Run: headless pygame with SDL's dummy video driver; simulated clock (each Clock.tick advances the game by its frame time, no real sleeping); random seed 0; keys injected as events and as key.get_pressed() state; no mouse input.
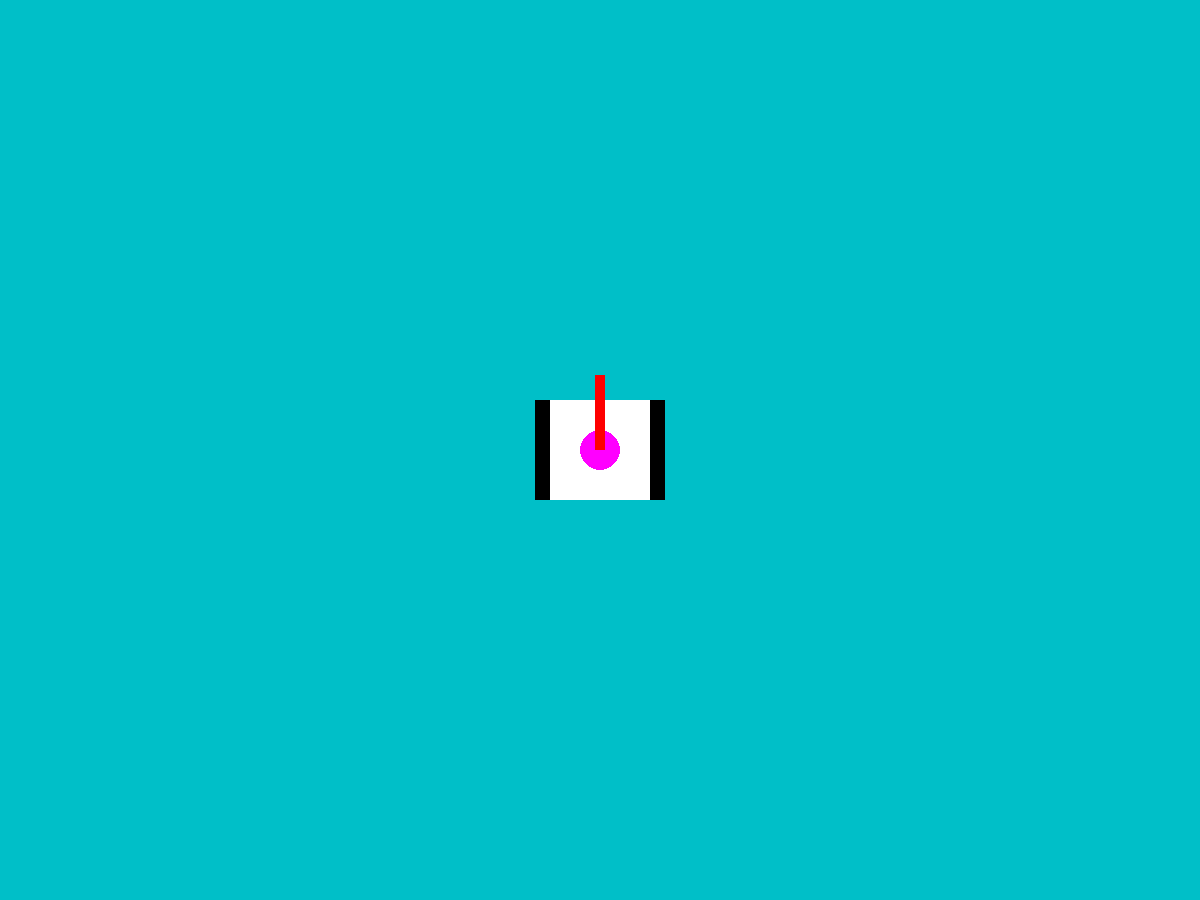
Frame 1 of 4 · flips 1–60 · no input
Frame 2 of 4 · flips 61–180 · tapped SPACE, RETURN · held RIGHT (→), D · screen unchanged from frame 1, image omitted
Frame 3 of 4 · flips 181–300 · held DOWN (↓), S · screen unchanged from frame 2, image omitted
Frame 4 of 4 · flips 301–420 · held LEFT (←), A, UP (↑), W · screen unchanged from frame 3, image omitted

The pygame program that drew these frames:

#!/usr/bin/env python3

import pygame

colorBlue = (0, 191, 200)
colorYellow = (255, 255, 0)

windowSize = (1200, 900)

bulletRadius = 3

windowSize = (windowSize[0], windowSize[1])

pygame.init()

mainWindow = pygame.display.set_mode(windowSize)

mainWindow.fill(colorBlue)

time = pygame.time.Clock()

end = False


# draw a tank on position coords, center of the tank is on position ; position is a array of 2 int numbers
# size take int values and defines the size of drawn tank
def drawTank(position, size):
    square1Width = 20 * size
    square1Height = 20 * size
    square1Color = (255, 255, 255)
    square1Coords = [position[0] - square1Width // 2, position[1] - square1Height // 2]
    pygame.draw.rect(
        mainWindow, square1Color, (square1Coords, (square1Height, square1Width))
    )
    squareLeftWidth = 3 * size
    squareLeftHeight = 20 * size
    squareLeftColor = (0, 0, 0)
    squareLeftCoords = [square1Coords[0] - squareLeftWidth, square1Coords[1]]
    pygame.draw.rect(
        mainWindow,
        squareLeftColor,
        (squareLeftCoords, (squareLeftWidth, squareLeftHeight)),
    )
    squareRightWidth = 3 * size
    squareRightHeight = 20 * size
    squareRightColor = (0, 0, 0)
    squareRightCoords = [position[0] + square1Width // 2, square1Coords[1]]
    pygame.draw.rect(
        mainWindow,
        squareRightColor,
        (squareRightCoords, (squareRightWidth, squareRightHeight)),
    )
    circleRadius = 4 * size
    circleColor = (255, 0, 255)
    pygame.draw.circle(mainWindow, circleColor, position, circleRadius)

    rectGunColor = (255, 0, 0)
    rectGunWidth = 2 * size
    rectGunHeight = 15 * size
    rectGunCoords = [position[0] - rectGunWidth // 2, position[1] - rectGunHeight]
    pygame.draw.rect(
        mainWindow, rectGunColor, (rectGunCoords, (rectGunWidth, rectGunHeight))
    )
    pygame.display.flip()


while not end:
    for event in pygame.event.get():
        if event.type == pygame.QUIT:
            end = True
    drawTank((windowSize[0] // 2, windowSize[1] // 2), 5)


pygame.display.quit()
pygame.quit()
